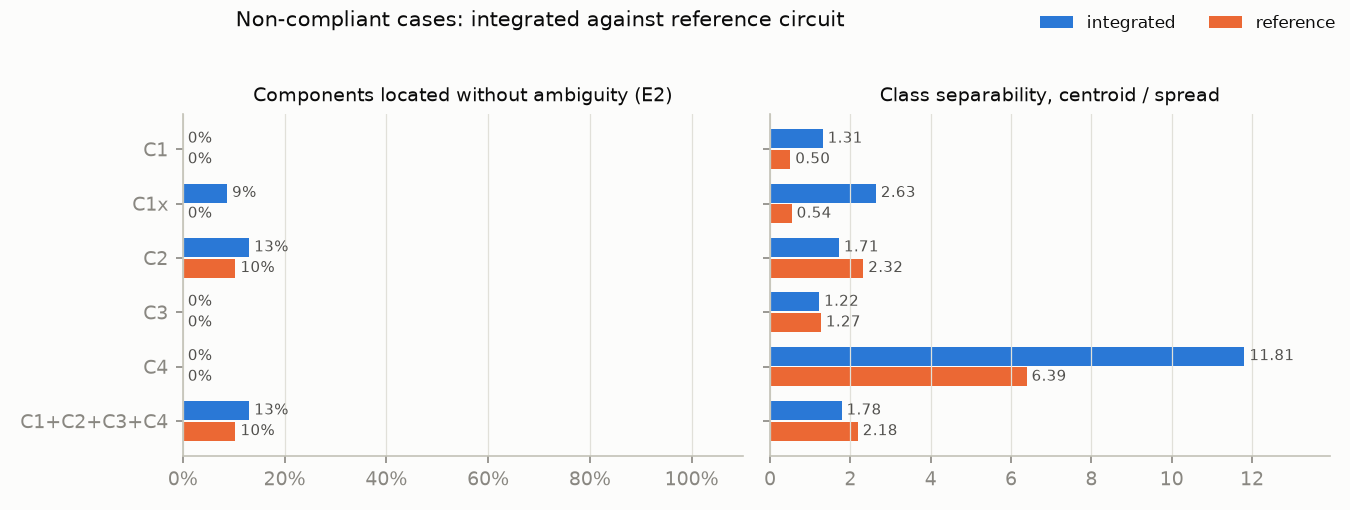

Source data for this figure (header and first rows):
circuit, feature_set, n_components, unambiguous_share, mean_confusable, testability_rank, separability, e5_best_f1_macro
integrated, C1, 23, 0.0, 16.96, 1, 1.31, 
integrated, C1x, 23, 0.08696, 12.43, 1, 2.634, 
integrated, C2, 23, 0.1304, 6.783, 3, 1.714, 
integrated, C3, 23, 0.0, 8.522, 2, 1.221, 
integrated, C4, 23, 0.0, 15.74, 0, 11.81, 
integrated, C1+C2+C3+C4, 23, 0.1304, 4.696, 4, 1.779, 
reference, C1, 29, 0.0, 28.0, 0, 0.5047, 
reference, C1x, 29, 0.0, 24.62, 0, 0.5379, 
reference, C2, 29, 0.1034, 7.517, 3, 2.321, 
reference, C3, 29, 0.0, 10.97, 1, 1.265, 
reference, C4, 29, 0.0, 22.07, 0, 6.387, 
reference, C1+C2+C3+C4, 29, 0.1034, 6.69, 3, 2.184, 
